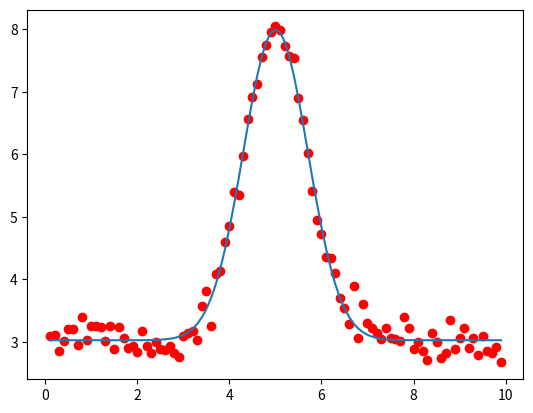

Write Python code to recreate this figure. (Note: this script raises an exception after producing the figure.)
# simple script to fit a Gaussian to fake data

from scipy.optimize import curve_fit
import numpy as np
import matplotlib.pyplot as plt

# Gaussian function
def gaussian(x, a, b, c, d):
    val = d + (a * np.exp(-(x - b)**2 / c**2))
    return val

# number of iterations
nit=1000

# array to store the result of each iteration
result = np.zeros(nit)

# fake x-data
x = np.arange(0.1,10.,0.1)

plt.ion()
plt.clf()

for i in range(0, nit):

    # fake y-data
    y = gaussian(x,5.,5.,1.,2.)+np.random.normal(1.,0.2,x.size)

    # fit the data
    popt, pcov = curve_fit(gaussian, x, y, p0=[5.,5.,1.,3.])

    # fitted model
    z=gaussian(x,popt[0],popt[1],popt[2],popt[3])

    # save the fitted center of the gaussian
    result[i] = popt[1]
    
    plt.plot(x,y,'or')
    plt.plot(x,z)
    plt.draw()
    raw_input(':')
    plt.clf()
    
# plot a histogram of fitted centers of the gaussian
plt.hist(result,bins=20)

